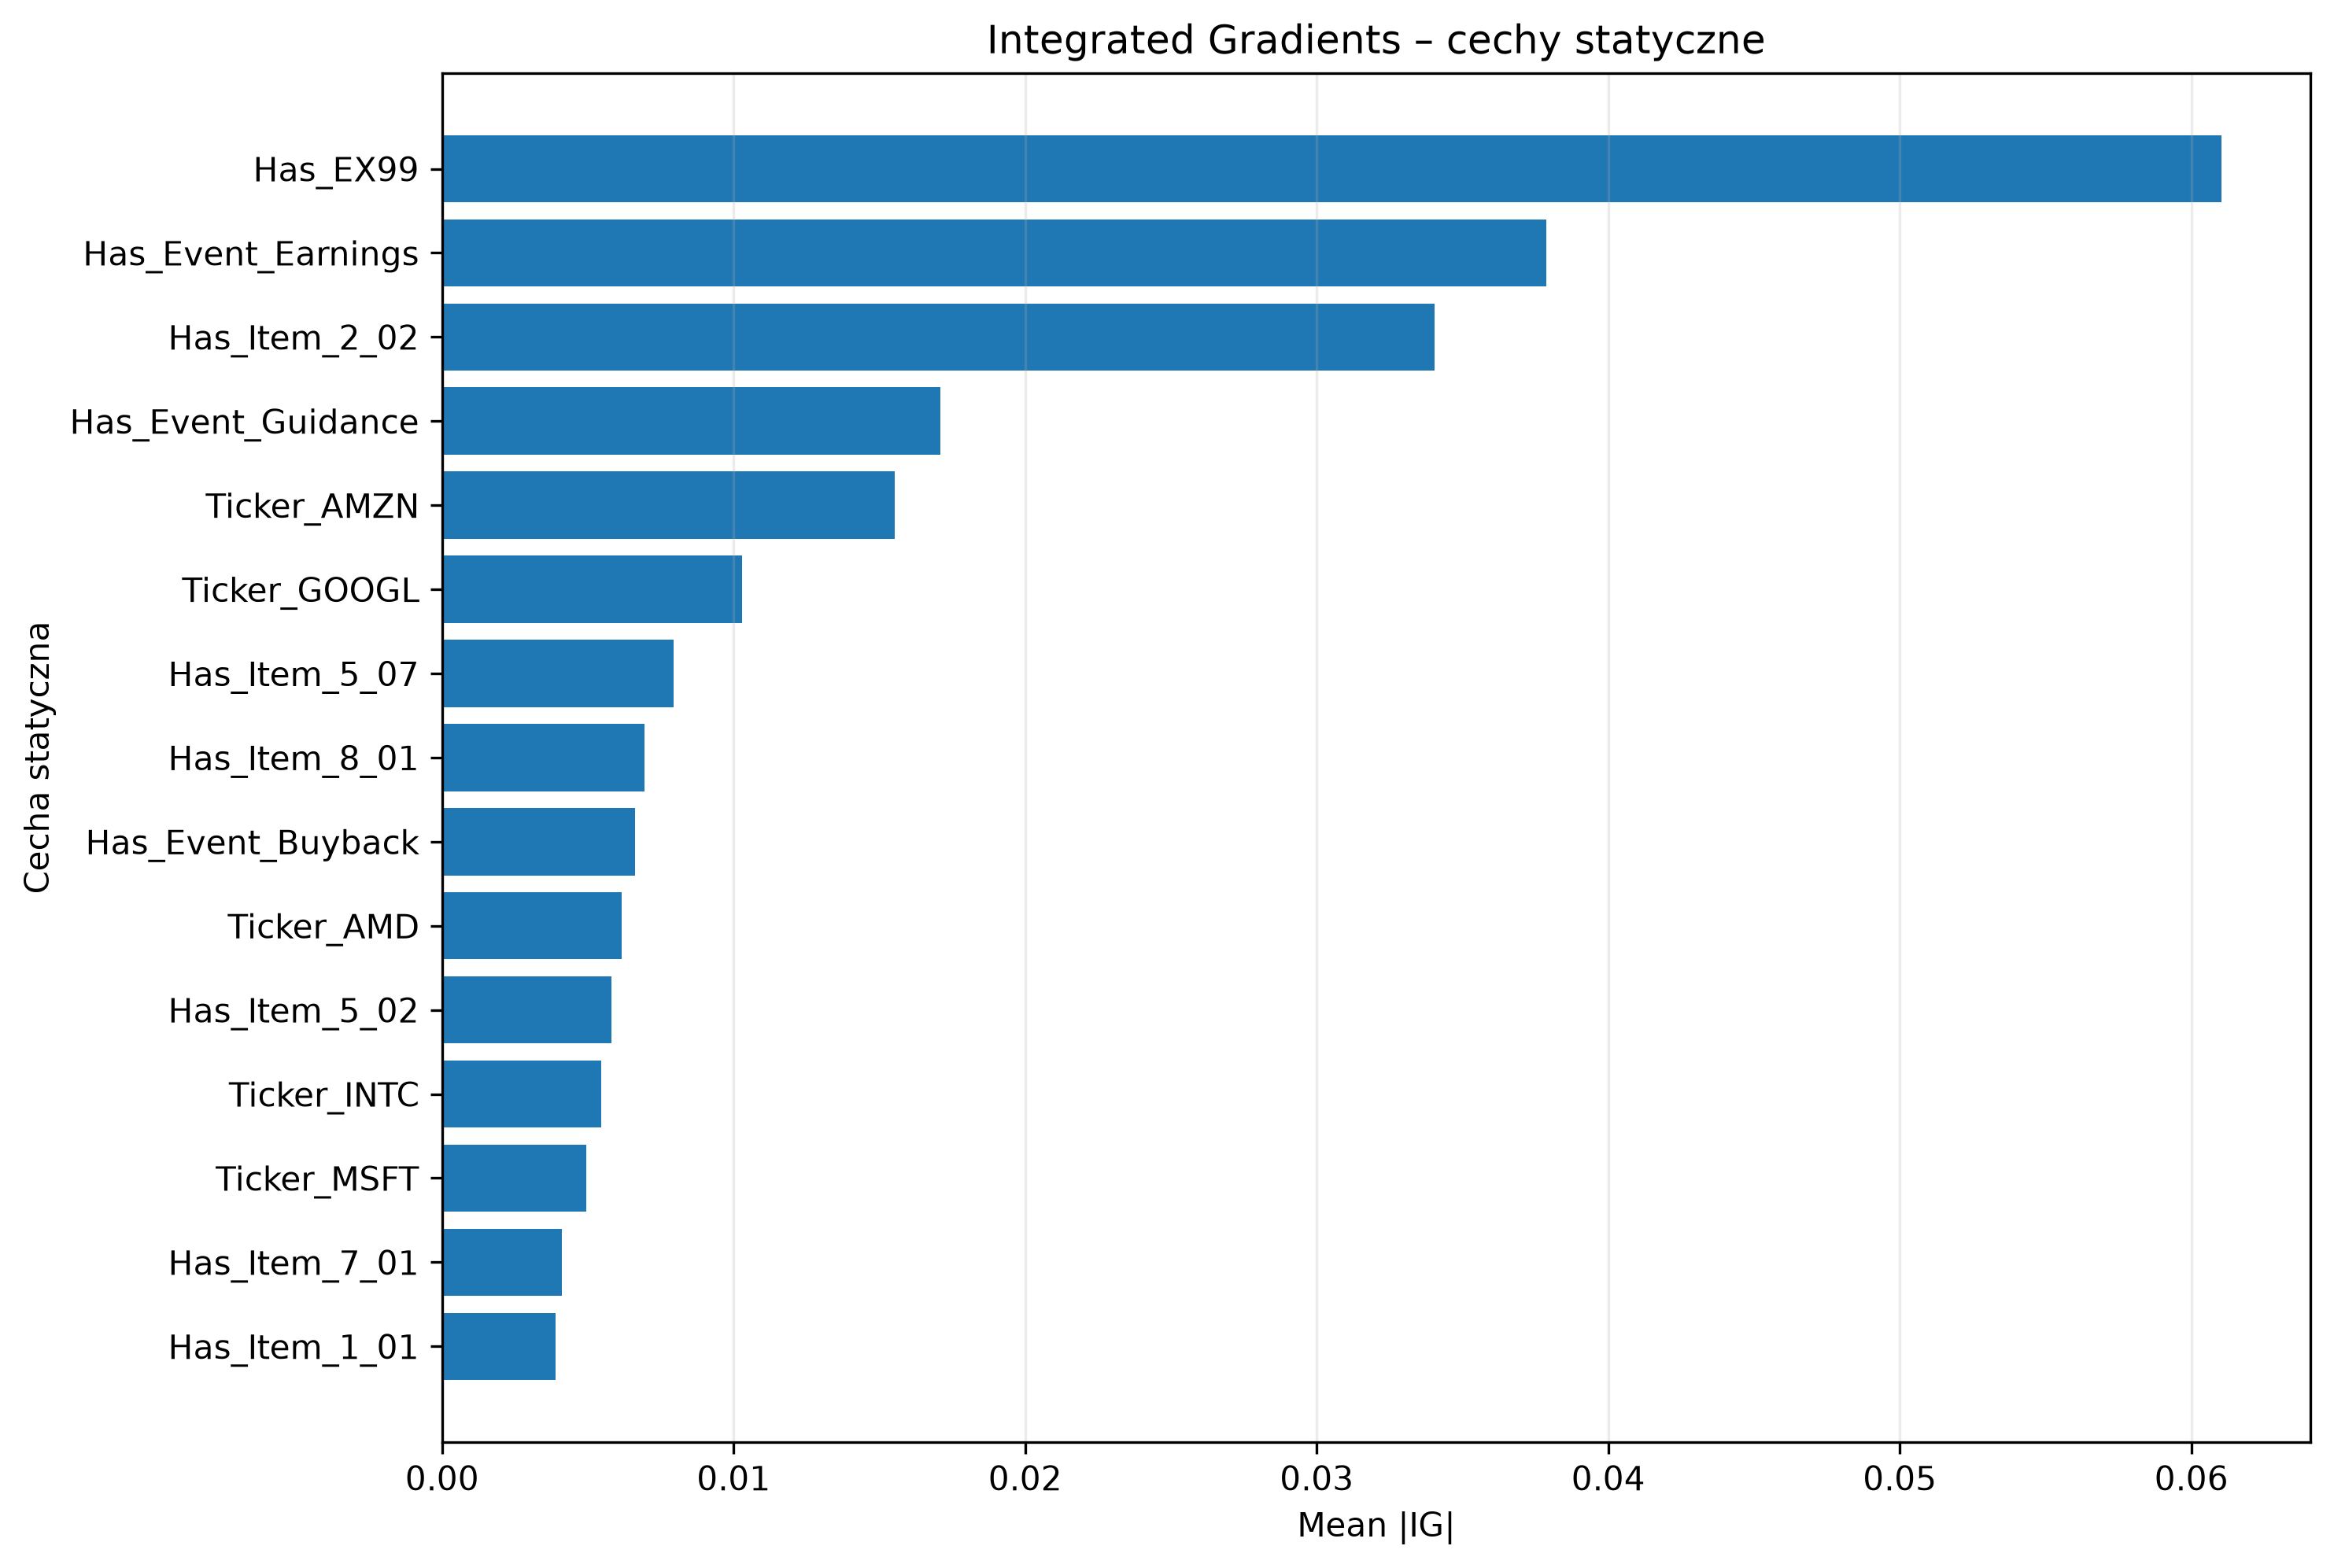

Data behind this chart, as committed beside it:
Feature, Mean_Abs_IG, Mean_IG, Positive_Share, Negative_Share
Has_EX99, 0.06103, -0.06103, 0.0, 0.4904
Has_Event_Earnings, 0.03789, -0.03789, 0.0, 0.4135
Has_Item_2_02, 0.03405, -0.03405, 0.0, 0.3654
Has_Event_Guidance, 0.01709, -0.01709, 0.0, 0.2212
Ticker_AMZN, 0.01552, -0.01552, 0.0, 0.1154
Ticker_GOOGL, 0.01029, -0.01029, 0.0, 0.125
Has_Item_5_07, 0.007926, -0.007926, 0.0, 0.1058
Has_Item_8_01, 0.006945, -0.006945, 0.0, 0.2788
Has_Event_Buyback, 0.006609, -0.006609, 0.0, 0.06731
Ticker_AMD, 0.006155, -0.006155, 0.0, 0.07692
Has_Item_5_02, 0.005805, -0.0001992, 0.1346, 0.1538
Ticker_INTC, 0.005465, -0.005465, 0.0, 0.1058
Ticker_MSFT, 0.004935, 0.004935, 0.03846, 0.0
Has_Item_7_01, 0.00412, 0.00412, 0.1154, 0.0
Has_Item_1_01, 0.003885, 0.003885, 0.06731, 0.0
Ticker_AAPL, 0.003553, 0.003553, 0.05769, 0.0
Ticker_TSLA, 0.002657, -0.002657, 0.0, 0.04808
Ticker_META, 0.00263, -0.00263, 0.0, 0.06731
Ticker_NFLX, 0.00153, -0.001211, 0.01923, 0.05769
Ticker_AVGO, 0.001205, -0.0004308, 0.02885, 0.06731
Ticker_ADBE, 0.0009785, 0.0007003, 0.02885, 0.01923
Ticker_QCOM, 0.0009543, -0.0009543, 0.0, 0.06731
Ticker_NVDA, 0.0009113, 4.148657e-05, 0.03846, 0.03846
Has_Item_5_03, 0.0007063, 0.0007063, 0.009615, 0.0
Has_Item_2_03, 0.000479, -0.000479, 0.0, 0.01923
Has_Item_1_02, 0.0001465, -0.0001465, 0.0, 0.009615
Has_Item_2_01, 0.0, 0.0, 0.0, 0.0
